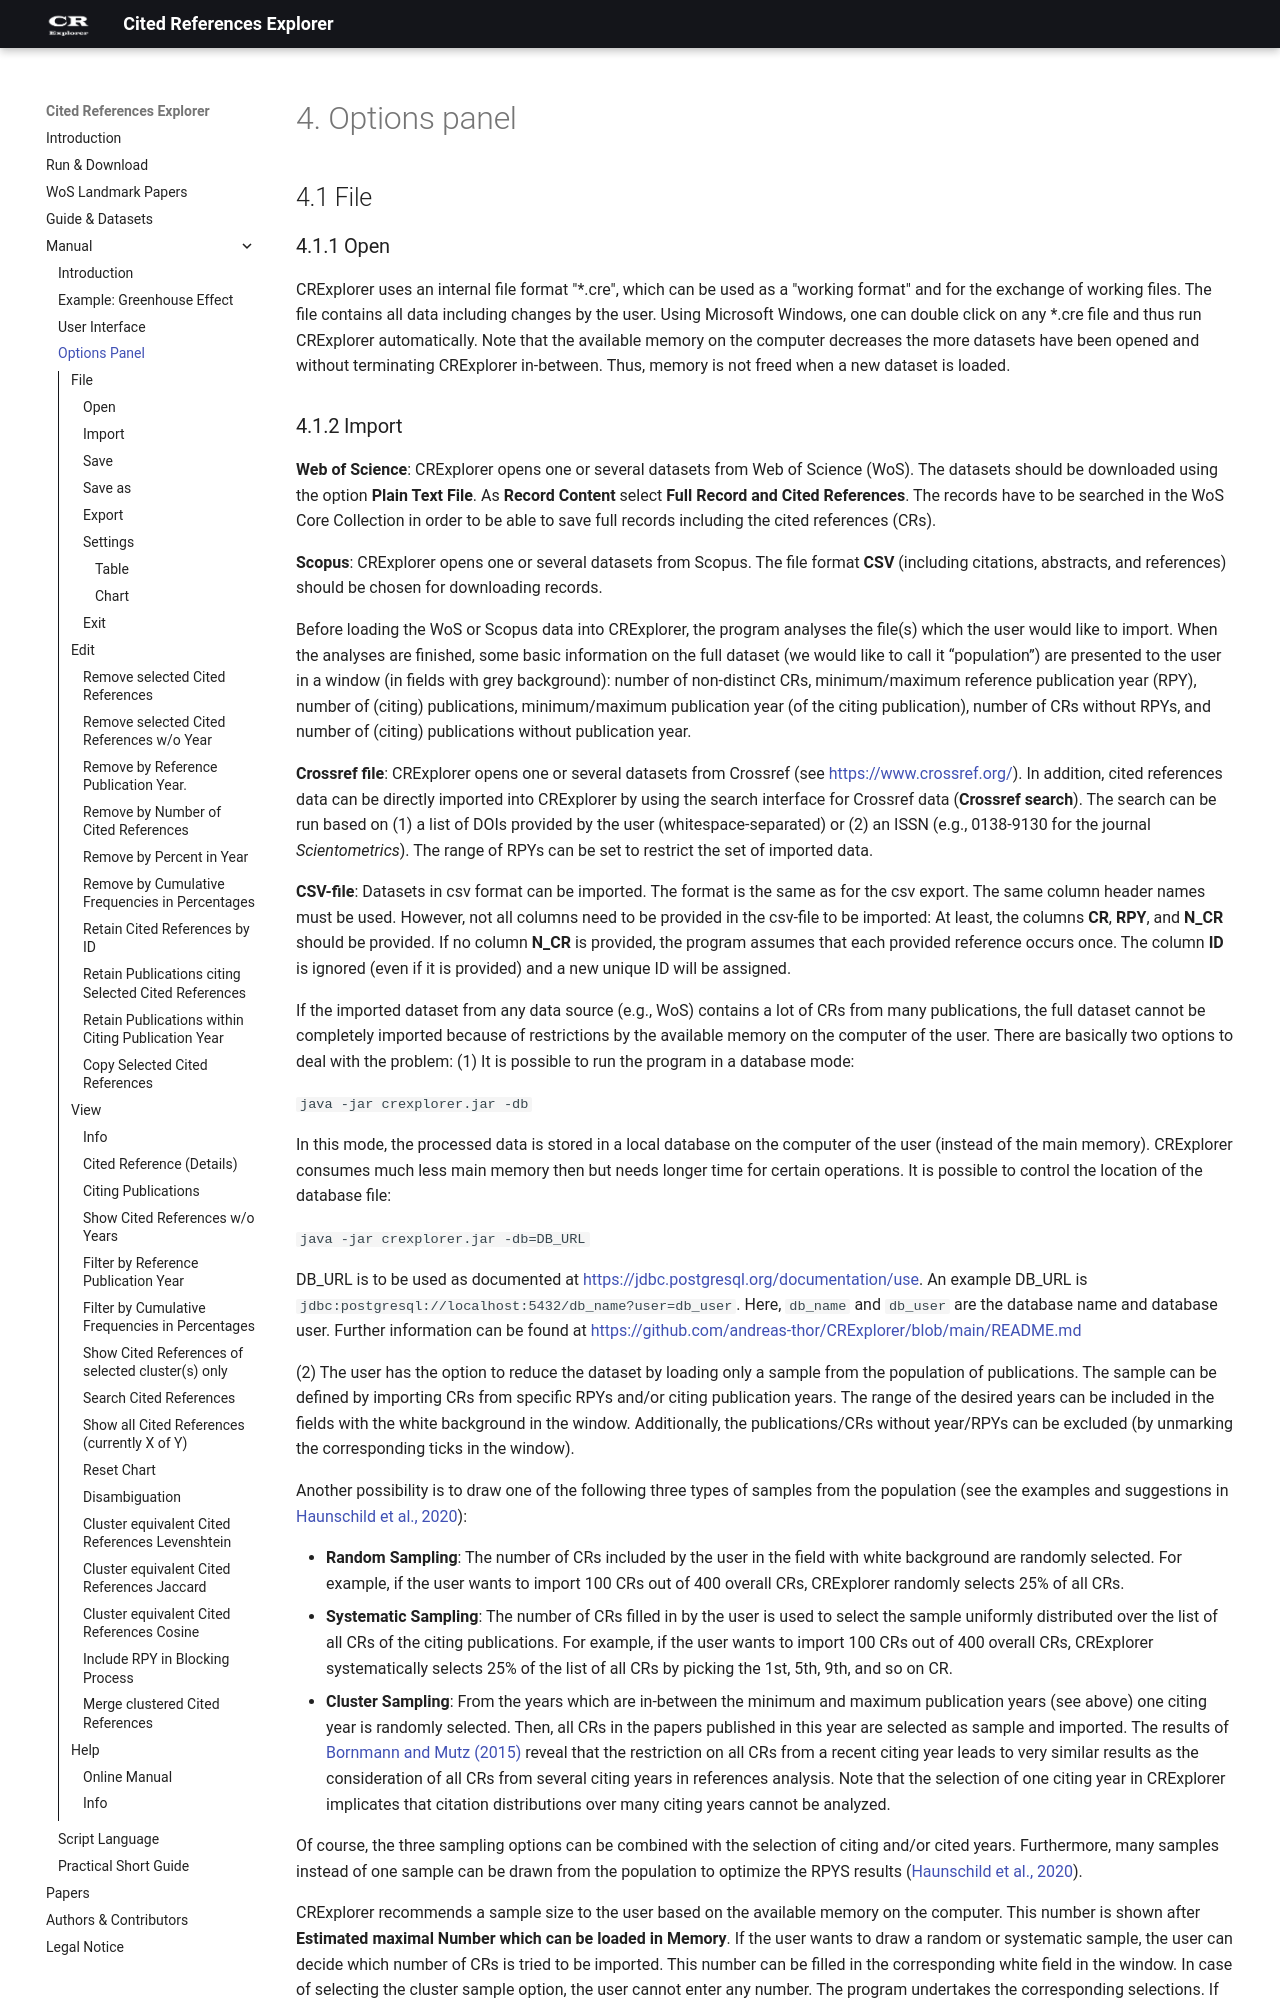

repository: andreas-thor/CRExplorer · page: manual/options/index.html · generator: mkdocs

# Options panel

## File


### Open

The program uses an internal file format "*.cre", which can be used as a "working format" and for the exchange of working files. The file contains all data including changes by the user. Using Microsoft Windows, one can double click on any *.cre file and thus run CRExplorer automatically. Note that the available memory on the computer decreases the more datasets have been opened and without terminating CRExplorer in-between. Thus, memory is not freed when a new dataset is loaded.
